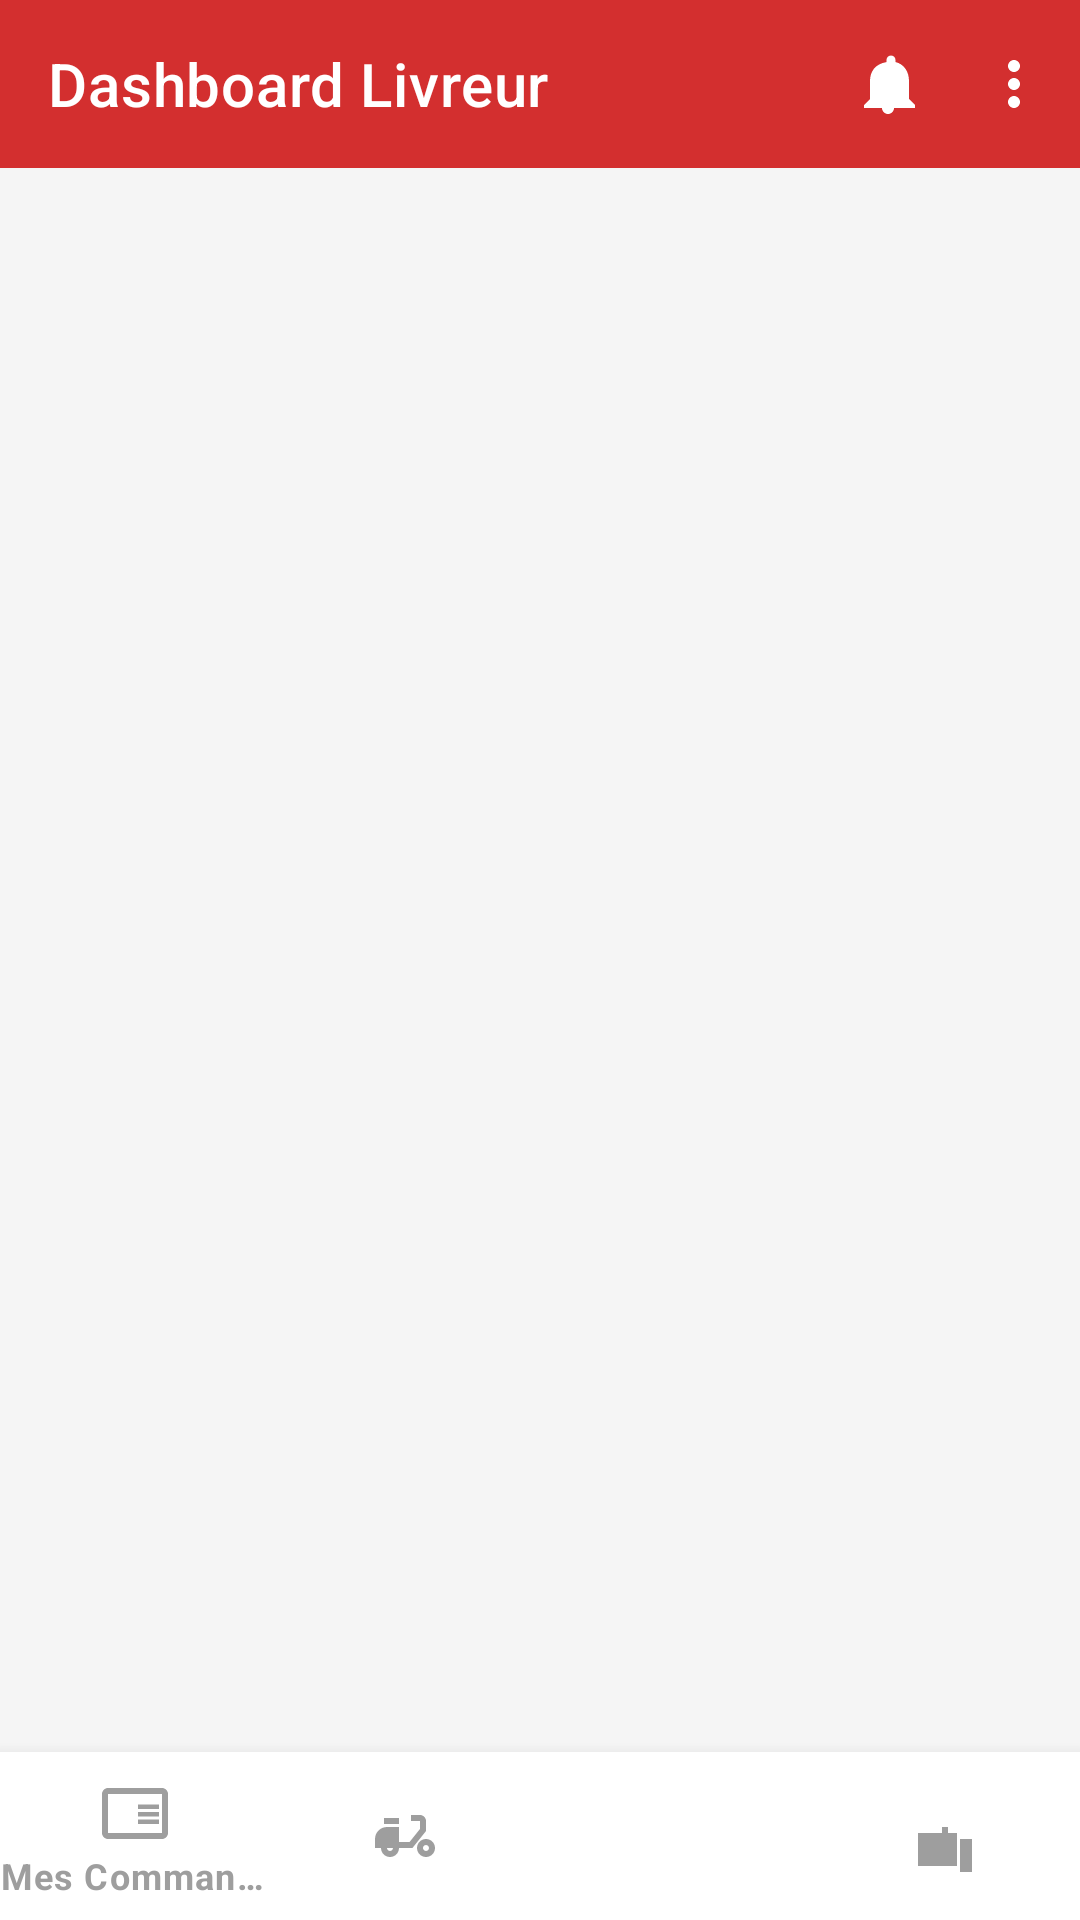

This screen was rendered from an Android layout file. Write that file and the resources it references.
<!-- AndroidManifest.xml: application theme Theme.BestMlewi -->
<!-- res/layout/activity_employee_delivery.xml -->
<?xml version="1.0" encoding="utf-8"?>
<LinearLayout xmlns:android="http://schemas.android.com/apk/res/android"
    xmlns:app="http://schemas.android.com/apk/res-auto"
    android:layout_width="match_parent"
    android:layout_height="match_parent"
    android:orientation="vertical"
    android:background="#F5F5F5">

    
    <com.google.android.material.appbar.MaterialToolbar
        android:id="@+id/toolbar"
        android:layout_width="match_parent"
        android:layout_height="?attr/actionBarSize"
        android:background="@color/purple_500"
        android:theme="@style/ThemeOverlay.AppCompat.Dark.ActionBar"
        app:title="Dashboard Livreur"
        app:titleTextColor="@android:color/white"
        app:menu="@menu/delivery_menu" />

    
    <FrameLayout
        android:id="@+id/fragment_container"
        android:layout_width="match_parent"
        android:layout_height="0dp"
        android:layout_weight="1" />

    
    <com.google.android.material.bottomnavigation.BottomNavigationView
        android:id="@+id/bottom_navigation"
        android:layout_width="match_parent"
        android:layout_height="wrap_content"
        android:background="@android:color/white"
        app:menu="@menu/delivery_bottom_nav_menu"
        app:itemIconTint="@color/gray"
        app:itemTextColor="@color/gray"
        android:elevation="8dp" />

</LinearLayout>
<!-- resources referenced by this layout -->
<resources>
  <color name="gray">#9E9E9E</color>
  <color name="purple_500">#D32F2F</color>
  <style name="Theme.BestMlewi" parent="Theme.MaterialComponents.DayNight.DarkActionBar">
          
          <item name="colorPrimary">@color/purple_500</item>
          <item name="colorPrimaryVariant">@color/purple_700</item>
          <item name="colorOnPrimary">@color/white</item>
          
          <item name="colorSecondary">@color/teal_200</item>
          <item name="colorSecondaryVariant">@color/teal_700</item>
          <item name="colorOnSecondary">@color/black</item>
          
          <item name="android:statusBarColor">?attr/colorPrimaryVariant</item>
          
      </style>
  <color name="purple_700">#A90404</color>
  <color name="white">#FFFFFF</color>
  <color name="teal_200">#4ECDC4</color>
  <color name="teal_700">#3DBBB4</color>
  <color name="black">#000000</color>
</resources>
